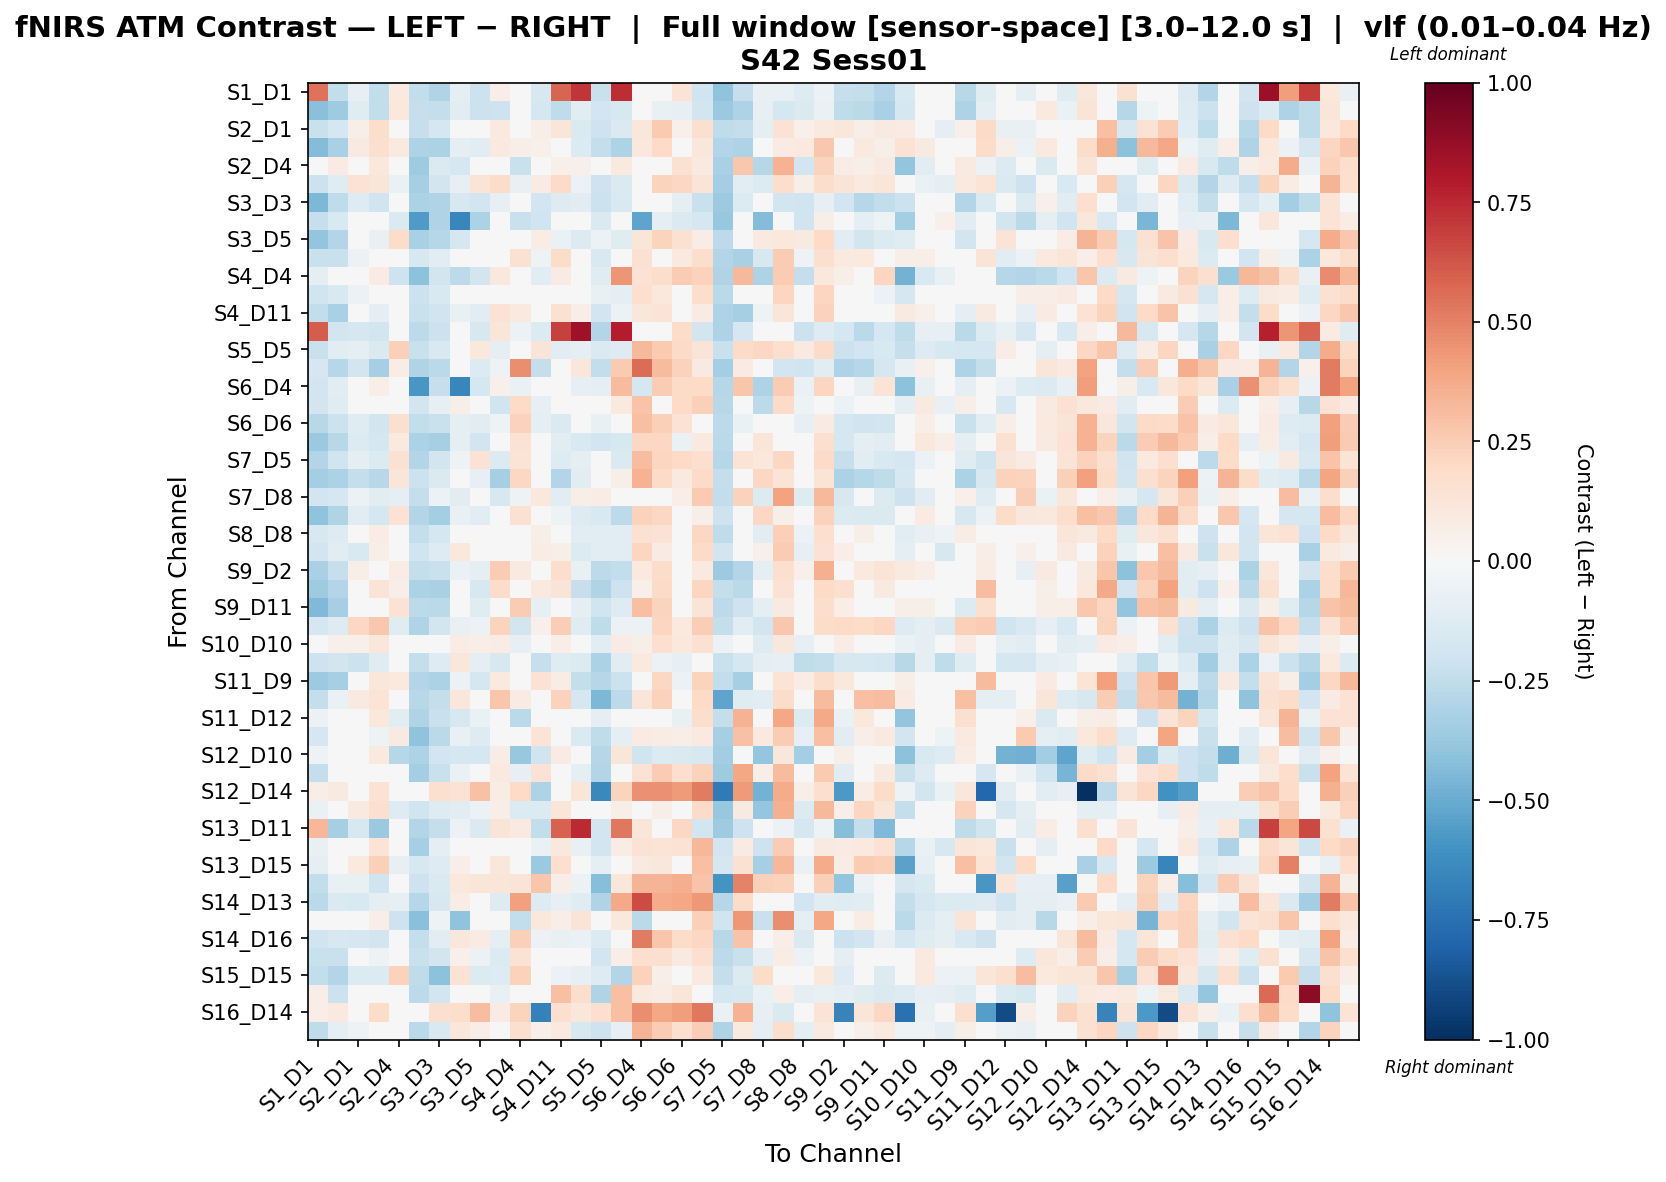

Data behind this chart, as committed beside it:
, S1_D1 hbo, S1_D3 hbo, S2_D1 hbo, S2_D2 hbo, S2_D4 hbo, S3_D1 hbo, S3_D3 hbo, S3_D4 hbo, S3_D5 hbo, S4_D2 hbo, S4_D4 hbo, S4_D6 hbo, S4_D11 hbo, S5_D3 hbo, S5_D5 hbo, S5_D7 hbo, S6_D4 hbo, S6_D5 hbo, S6_D6 hbo, S6_D8 hbo, S7_D5 hbo, S7_D7 hbo, S7_D8 hbo
S1_D1 hbo, 0.5428, -0.2498, -0.07988, -0.2483, 0.09768, -0.2465, -0.3041, -0.1009, -0.2169, 0.06727, -0.008009, -0.1612, 0.5839, 0.7148, -0.2203, 0.7374, 0.02799, -0.04309, 0.1401, -0.198, -0.4061, -0.2335, -0.07796
S1_D3 hbo, -0.4172, -0.3519, -0.1192, -0.2476, 0.1018, -0.2288, -0.2395, -0.1102, -0.2176, -0.2062, -0.0002391, -0.179, -0.2505, -0.1127, -0.1883, -0.1598, 0.03571, -0.07426, -0.0848, -0.1861, -0.3702, -0.3106, -0.08351
S2_D1 hbo, -0.2238, -0.1787, 0.0585, 0.176, 0.002168, -0.2284, -0.1674, 0.02878, -0.0367, 0.1015, 0.006549, 0.05688, 0.1234, -0.1455, -0.205, -0.147, 0.1165, 0.2647, 0.05253, 0.1604, -0.2518, -0.2395, -0.09839
S2_D2 hbo, -0.4358, -0.3225, 0.09005, 0.1624, 0.09707, -0.3089, -0.3133, -0.09456, -0.105, 0.09528, 0.06076, 0.0535, 0.04233, -0.1395, -0.24, -0.3118, 0.1069, 0.2025, -0.03267, 0.111, -0.2899, -0.311, -0.04319
S2_D4 hbo, 0.006839, 0.08326, 0.02123, 0.1048, 0.003048, -0.354, -0.1419, -0.1657, -0.04403, 0.01223, -0.223, 0.03144, 0.05442, 0.05022, 0.04698, 0.1002, 0.04009, 0.02884, 0.1556, 0.09845, -0.3209, 0.2732, -0.2842
S3_D1 hbo, -0.2166, -0.1236, 0.1471, 0.1223, -0.06988, -0.3312, -0.1834, -0.08281, 0.1366, 0.185, -0.07534, 0.08366, 0.1897, -0.05906, -0.207, -0.1438, -0.02371, 0.2264, 0.2105, 0.1289, -0.3389, -0.1043, -0.1338
S3_D3 hbo, -0.4456, -0.2534, -0.1272, -0.1989, 0.01915, -0.319, -0.2982, -0.1576, -0.1921, -0.08547, -0.02898, -0.1878, -0.1299, -0.107, -0.2128, -0.154, 0.01095, -0.01321, -0.09269, -0.2257, -0.3609, -0.1403, -0.02961
S3_D4 hbo, -0.2328, -0.1509, -0.02111, -0.03182, -0.1452, -0.569, -0.2972, -0.6508, -0.3163, 0.03514, -0.2245, -0.2011, -0.01269, 0.004744, -0.1416, 0.01116, -0.5277, -0.09176, -0.1457, -0.1657, -0.3783, -0.0381, -0.4351
S3_D5 hbo, -0.3951, -0.2908, -0.04514, -0.07694, 0.1841, -0.3215, -0.2839, -0.1667, -0.03681, -0.02, 0.01896, 0.07546, -0.06781, -0.1381, -0.05996, -0.1246, 0.122, 0.2196, 0.1539, 0.07315, -0.2653, -0.04943, 0.09096
S4_D2 hbo, -0.225, -0.2219, -0.05568, 0.008202, -0.01804, -0.162, -0.1075, 0.04144, -0.03452, -0.001091, 0.1492, -0.05367, 0.1824, 0.02148, -0.1501, -0.01432, 0.1492, 0.03956, 0.09486, 0.1779, -0.2905, -0.3215, -0.1599
S4_D4 hbo, -0.09682, -0.02311, -0.01066, 0.07936, -0.2091, -0.414, -0.1806, -0.2591, -0.1799, 0.1037, 0.03491, -0.1142, 0.08296, 0.01298, -0.1181, 0.442, 0.1466, 0.1762, 0.2506, 0.2316, -0.2983, 0.3204, -0.3097
S4_D6 hbo, -0.201, -0.1499, -0.0587, -0.004425, 0.02737, -0.2138, -0.1561, 0.02662, -0.01867, -0.009144, 0.03785, -0.001243, 4.9735046299083854e-05, -0.03421, -0.0756, -0.1003, 0.1683, 0.104, 0.04534, 0.1736, -0.2687, 0.008802, 0.01307
S4_D11 hbo, -0.2436, -0.3279, -0.02909, -0.08714, 0.04283, -0.2246, -0.1978, -0.0753, -0.1167, 0.1434, 0.09405, -0.04948, 0.149, 0.06512, -0.1906, -0.05624, 0.1149, 0.1348, -0.01938, 0.08023, -0.3063, -0.3328, -0.05062
S5_D3 hbo, 0.6092, -0.1863, -0.1676, -0.1817, 0.001295, -0.2644, -0.2182, -0.0213, -0.1583, 0.1215, -0.05598, -0.139, 0.6829, 0.8489, -0.2902, 0.7842, -0.007906, -0.02854, 0.1807, -0.1799, -0.3051, -0.1697, -0.01779
S5_D5 hbo, -0.2264, -0.1069, -0.08997, -0.1427, 0.2378, -0.2215, -0.1503, 0.0173, 0.1038, -0.09504, 0.02938, 0.1256, -0.1114, -0.08662, -0.1481, -0.1304, 0.3262, 0.2624, 0.1907, 0.1271, -0.2225, 0.1907, 0.2101
S5_D7 hbo, -0.1645, -0.2866, -0.1839, -0.3314, 0.07576, -0.3044, -0.2718, -0.03321, -0.1347, -0.05425, 0.4651, -0.2347, -0.02147, 0.1125, -0.2438, 0.26, 0.5613, 0.3175, 0.2313, 0.09021, -0.3397, 0.07854, 0.01616
S6_D4 hbo, -0.1942, -0.1045, 0.01979, 0.06844, -0.04625, -0.5808, -0.227, -0.6489, -0.1789, 0.05278, -0.06315, -0.0144, 0.04567, -0.08278, -0.09017, 0.3169, -0.1669, 0.2511, 0.1953, 0.2004, -0.2837, 0.2777, -0.3113
S6_D5 hbo, -0.1824, -0.1192, -0.04998, 0.002063, -0.04127, -0.1823, -0.08315, 0.05892, 0.03083, -0.1997, 0.2023, -0.08268, -0.007162, -0.0118, -0.002517, 0.09702, 0.2842, -0.01505, 0.2023, 0.2421, -0.2752, 0.01069, -0.259
S6_D6 hbo, -0.2777, -0.217, -0.1196, -0.1842, 0.1626, -0.2442, -0.225, -0.08969, -0.1146, -0.05309, 0.2271, -0.09322, -0.1412, -0.009776, -0.07626, -0.02041, 0.3015, 0.2373, 0.1479, 0.0426, -0.2586, -0.06421, 0.0389
S6_D8 hbo, -0.3719, -0.2794, -0.1335, -0.1762, 0.09487, -0.3161, -0.3355, -0.09476, -0.1915, -0.02237, 0.1462, -0.02257, -0.1082, -0.1497, -0.1951, -0.1575, 0.2064, 0.2098, -0.06439, 0.09937, -0.2724, -0.03623, 0.121
S7_D5 hbo, -0.2938, -0.1976, -0.08978, -0.1376, 0.1522, -0.2939, -0.1837, -0.05295, 0.1463, -0.1379, 0.1378, 0.0319, -0.1268, -0.1002, 0.02033, -0.1416, 0.3055, 0.2179, 0.1994, 0.1714, -0.2819, 0.1331, 0.1081
S7_D7 hbo, -0.342, -0.3181, -0.2364, -0.2774, 0.1217, -0.2147, -0.1482, -0.03838, -0.07818, -0.3335, 0.2047, 0.02956, -0.2953, -0.1017, -0.03362, 0.05885, 0.3446, 0.1934, 0.1008, 0.1916, -0.241, 0.009745, 0.2087
S7_D8 hbo, -0.189, -0.1676, -0.06169, -0.1097, -0.09018, -0.2371, -0.05787, -0.111, -0.01029, -0.161, -0.05148, 0.1046, -0.1097, 0.05958, 0.07621, 0.0495, -0.003767, -0.0351, 0.07006, 0.262, -0.2433, 0.2305, -0.133
S8_D6 hbo, -0.4001, -0.3018, -0.1044, -0.174, 0.1415, -0.2905, -0.3386, -0.07662, -0.1047, 0.03672, 0.1562, 0.007732, -0.05306, -0.1293, -0.1547, -0.2655, 0.2279, 0.2048, -0.02525, 0.06129, -0.2069, -0.02757, 0.2098
S8_D8 hbo, -0.1601, -0.127, -0.0262, 0.07177, -0.04916, -0.2415, -0.179, 0.03691, -0.0306, -0.0003875, -0.01206, 0.0561, 0.02397, -0.1024, -0.1108, -0.1145, 0.1555, 0.1466, 0.0102, 0.2042, -0.2554, -0.007002, -0.1159
S8_D15 hbo, -0.1931, -0.113, -0.1507, 0.05537, -0.004876, -0.1978, -0.1302, 0.1051, 0.01972, -0.01478, 0.008246, 0.07064, 0.05804, -0.1359, -0.1032, -0.1125, 0.2179, 0.08142, 0.0457, 0.1883, -0.1833, 0.004404, 0.05427
S9_D2 hbo, -0.3269, -0.227, 0.05556, 0.03266, 0.07707, -0.2383, -0.2264, -0.06865, -0.09567, 0.2562, 0.0871, -0.01373, 0.1738, -0.07312, -0.2618, -0.2454, 0.1002, 0.1843, 0.004984, 0.1005, -0.3604, -0.2966, -0.09318
S9_D9 hbo, -0.3524, -0.2894, 0.003488, 0.1289, 0.06319, -0.3135, -0.3274, -0.04066, -0.163, 0.1808, -0.01967, 0.0963, 0.1298, -0.2275, -0.3012, -0.2106, 0.0514, 0.1929, -0.03045, 0.214, -0.2379, -0.2668, -0.03632
S9_D11 hbo, -0.441, -0.3311, 0.005868, 0.0225, 0.143, -0.2606, -0.2687, -0.02536, -0.1217, 0.04564, 0.2549, -0.07824, 0.015, -0.1001, -0.1979, -0.1265, 0.2985, 0.2202, 0.01326, 0.1264, -0.263, -0.2073, -0.09806
S10_D9 hbo, -0.1682, -0.1326, 0.2043, 0.2656, -0.119, -0.3021, -0.1866, -0.07225, -0.05663, 0.2214, -0.1841, 0.05176, 0.2459, -0.1177, -0.2517, -0.05762, -0.05998, 0.2116, 0.09561, 0.246, -0.2419, -0.1092, -0.1842
S10_D10 hbo, 0.03038, 0.0525, 0.0535, 0.1161, -0.04024, -0.02152, 0.04144, 0.07495, 0.06356, 0.07189, -0.08515, 0.04277, 0.06636, 0.03105, -0.1163, 0.08295, 0.05836, 0.1659, 0.1051, 0.1548, -0.05816, 0.01899, -0.1308
S10_D12 hbo, -0.2065, -0.1841, -0.2142, -0.1214, -0.04375, -0.2396, -0.1259, 0.1131, -0.09016, -0.1588, -0.04681, -0.2291, -0.1214, -0.1395, -0.3203, -0.1035, 0.09522, -0.05584, -0.08562, -0.04089, -0.2217, -0.1722, -0.09024
S11_D9 hbo, -0.3608, -0.332, -0.02533, 0.1127, 0.09494, -0.2938, -0.3195, -0.05639, -0.1777, 0.1013, -0.02768, 0.1445, 0.07041, -0.2345, -0.2869, -0.2183, 0.02398, 0.2089, -0.06107, 0.225, -0.2482, -0.3302, 0.01984
S11_D11 hbo, -0.2409, -0.06993, 0.0899, 0.139, 0.01048, -0.2762, -0.2409, 0.1114, -0.003474, 0.2809, 0.08296, 0.04245, 0.233, -0.1649, -0.4494, -0.2615, 0.1229, 0.2337, 0.04048, 0.2021, -0.5266, -0.1247, -0.1134
S11_D12 hbo, -0.05911, 0.01093, 0.02963, 0.108, -0.116, -0.3039, -0.2204, -0.1589, -0.07013, -0.02303, -0.27, 0.01228, 0.01799, -0.004946, -0.09763, 0.01799, -0.02414, -0.001805, -0.0769, 0.1726, -0.2411, 0.3474, -0.02987
S11_D13 hbo, -0.1703, -0.002195, 0.003629, -0.05292, 0.09162, -0.4044, -0.2702, -0.07392, -0.1297, -0.007592, -0.04391, 0.1352, -0.03032, -0.1471, -0.25, -0.08944, 0.07936, 0.07245, 0.06598, 0.09603, -0.3307, 0.296, 0.09735
S12_D10 hbo, -0.05318, 0.048, 0.01145, 0.09689, -0.2834, -0.3053, -0.1936, -0.1763, -0.1759, 0.07476, -0.3766, -0.1993, 0.07927, 0.02972, -0.2848, 0.1233, -0.1983, -0.1403, -0.1446, -0.1578, -0.3446, 0.01255, -0.3892
S12_D12 hbo, -0.2367, -0.04084, 0.00216, -0.04346, -0.004237, -0.3427, -0.2232, -0.06449, 0.01082, 0.09773, -0.08186, 0.1432, 0.04354, -0.089, -0.2893, 0.01254, 0.1463, 0.2552, 0.1701, 0.2302, -0.3518, 0.3834, 0.06394
S12_D14 hbo, 0.06615, 0.09338, 0.04914, 0.1479, -0.005522, 0.01014, 0.1595, 0.1437, 0.2909, 0.07055, 0.1996, -0.3093, -0.04687, 0.124, -0.6446, 0.2253, 0.46, 0.4567, 0.4241, 0.5181, -0.7037, 0.4262, -0.4737
S13_D6 hbo, -0.06858, 0.003735, 0.08618, 0.1626, -0.125, -0.2025, -0.1257, -0.1077, -0.05903, 0.06794, -0.1378, -0.1328, 0.1212, 0.0488, 0.005159, 0.06087, -0.0296, 0.05571, 0.00917, 0.1913, -0.3775, 0.08939, -0.3873
S13_D11 hbo, 0.3292, -0.332, -0.1577, -0.3681, 0.03949, -0.2914, -0.2388, -0.05636, -0.148, 0.125, 0.08689, -0.2482, 0.5937, 0.7433, -0.1924, 0.5235, 0.1247, -0.02117, 0.2059, -0.1924, -0.3524, -0.2097, -0.02442
S13_D13 hbo, -0.07587, -0.04145, -0.01414, 0.1405, -0.03996, -0.331, -0.09556, -0.02556, 0.002799, 0.04522, 0.01126, -0.06282, 0.1026, -0.07696, -0.1906, 0.0744, 0.1417, 0.1392, 0.1432, 0.3329, -0.1926, 0.08291, -0.2064
S13_D15 hbo, -0.08732, -0.007898, 0.09466, 0.2383, -0.08096, -0.1614, -0.131, 0.06473, 0.03156, 0.114, 0.01067, -0.3741, 0.1699, -0.00855, -0.1007, 0.0, 0.09105, 0.1096, 0.03472, 0.3019, -0.1701, 0.1514, -0.3286
S14_D12 hbo, -0.2487, -0.07301, -0.07196, -0.2014, -0.02177, -0.2091, -0.1425, 0.104, 0.1179, 0.1195, 0.1278, 0.275, 0.05556, -0.05762, -0.4265, 0.1145, 0.3373, 0.3363, 0.3629, 0.288, -0.5945, 0.4965, 0.2373
S14_D13 hbo, -0.2729, -0.1476, -0.1512, -0.1014, -0.08065, -0.2843, -0.1632, 0.07727, -0.04676, -0.1274, 0.4113, -0.131, -0.07883, -0.1214, -0.3026, 0.3789, 0.6533, 0.3673, 0.3862, 0.4315, -0.2815, 0.1822, -0.04114
S14_D14 hbo, 0.00201, 0.03544, 0.01626, 0.06887, -0.2068, -0.4165, -0.05036, -0.3998, -0.04414, 0.01321, -0.2499, 0.1043, 0.06887, 0.1255, 0.0278, 0.109, -0.2667, -0.0008205, 0.02974, 0.2351, -0.197, 0.4361, -0.2193
S14_D16 hbo, -0.1976, -0.1617, -0.1691, -0.1894, -0.02042, -0.2359, -0.1112, 0.117, 0.07819, -0.09303, 0.2384, -0.05567, -0.0731, -0.06389, -0.1403, -0.01961, 0.5159, 0.2774, 0.1873, 0.2054, -0.2803, 0.2813, 0.03111
S15_D13 hbo, -0.2246, -0.2233, -0.03551, -0.05013, -0.00622, -0.2234, -0.1853, 0.05114, -0.06069, -0.1368, 0.1482, -0.01038, 0.03321, -0.04443, -0.1901, 0.06504, 0.1717, 0.1716, 0.08896, 0.1646, -0.2603, -0.2238, -0.08312
S15_D15 hbo, -0.2484, -0.2942, -0.1349, -0.1329, 0.2325, -0.256, -0.4069, 0.1413, -0.137, -0.1273, 0.2295, -0.02793, -0.06086, -0.08516, -0.1265, -0.2967, 0.2289, 0.05953, -0.0494, 0.09961, -0.2413, -0.1335, 0.1809
S15_D16 hbo, 0.06461, -0.2109, -0.04398, -0.006238, -0.03278, -0.2649, -0.1949, 0.04434, 0.02601, -0.07682, -0.04318, -0.01057, 0.3015, 0.1747, -0.3021, 0.2974, 0.09393, 0.07634, 0.1225, 0.02612, -0.1765, -0.1567, -0.0642
S16_D14 hbo, 0.06628, 0.09528, 0.02453, 0.1828, -0.02649, 0.02952, 0.1574, 0.174, 0.3078, 0.08259, 0.2261, -0.6768, 0.1662, 0.1096, 0.1689, 0.304, 0.4625, 0.3882, 0.417, 0.5296, -0.06807, 0.3472, -0.08393
S16_D16 hbo, -0.2563, -0.08911, -0.0506, -0.01915, 0.01964, -0.2722, -0.1502, 0.1164, 0.06535, 0.04034, 0.1585, 0.05406, 0.09612, -0.1579, -0.2109, -0.08002, 0.3368, 0.2509, 0.1716, 0.2433, -0.3062, 0.09459, -0.0976
